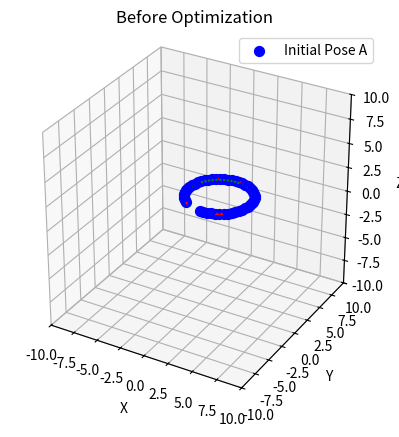
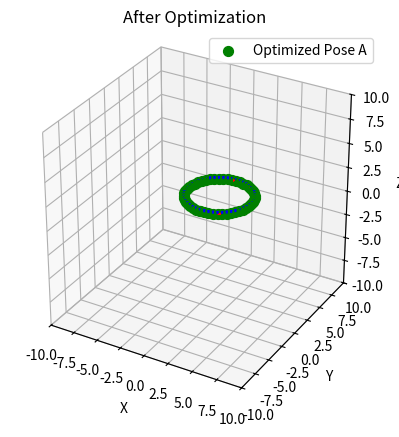

Write Python code to recreate these figures, in order.
import numpy as np
from scipy.spatial.transform import Rotation as R
import matplotlib.pyplot as plt
import copy


def print_optimized_delta_translation(pose_list):
    for idx, pose in enumerate(pose_list):
        if idx == len(pose_list) - 1:
            return

        pose_i = pose_list[idx]
        pose_j = pose_list[idx + 1]
        optimized_odom = pose_i.inverse() * pose_j

        # Rotation 객체로 변환
        rot = R.from_matrix(optimized_odom.R)
        roll, pitch, yaw = rot.as_euler("xyz", degrees=True)

        print(
            f"rel btn {idx} and {idx+1} [translation] is {optimized_odom.t[0]:.4f}, {optimized_odom.t[1]:.4f}, {optimized_odom.t[2]:.4f}"
        )
        print(
            f"rel btn {idx} and {idx+1} [roll, pitch, yaw] is {roll:.4f}, {pitch:.4f}, {yaw:.4f}"
        )


def plot_poses(pose_list, ax, color="b", label_prefix="Pose"):
    """
    Visualize a list of Pose objects in a 3D plot.
    """
    for idx, pose in enumerate(pose_list):
        origin = pose.t  # Translation vector
        R = pose.R  # Rotation matrix
        colors = ["r", "g", "b"]
        for i in range(3):
            ax.quiver(
                origin[0],
                origin[1],
                origin[2],
                R[0, i],
                R[1, i],
                R[2, i],
                color=colors[i],
                length=0.3,
                normalize=True,
            )
        # Add label only to the first node to avoid duplication
        if idx == 0:
            ax.scatter(
                origin[0],
                origin[1],
                origin[2],
                s=50,
                label=f"{label_prefix} {chr(ord('A') + idx)}",
                color=color,
            )
        else:
            ax.scatter(origin[0], origin[1], origin[2], s=50, color=color)
    # Remove duplicate legends
    handles, labels = ax.get_legend_handles_labels()
    unique = dict(zip(labels, handles))
    ax.legend(unique.values(), unique.keys())


class Pose:
    def __init__(self, rotation=np.eye(3), translation=np.zeros(3)):
        self.R = rotation  # Rotation matrix
        self.t = translation  # Translation vector

    def as_matrix(self):
        """Return the homogeneous transformation matrix."""
        T = np.eye(4)
        T[:3, :3] = self.R
        T[:3, 3] = self.t
        return T

    @staticmethod
    def from_matrix(T):
        """Create a Pose from a homogeneous transformation matrix."""
        rotation = T[:3, :3]
        translation = T[:3, 3]
        return Pose(rotation, translation)

    def inverse(self):
        """Compute the inverse of this pose."""
        R_inv = self.R.T
        t_inv = -R_inv @ self.t
        return Pose(R_inv, t_inv)

    def noised(self):
        noise_rot = 0.1 * np.random.randn(3)
        noise_trans = 0.05 * np.random.randn(3)

        noised_R = self.R @ R.from_rotvec(noise_rot).as_matrix()
        noised_t = self.t + noise_trans

        return Pose(noised_R, noised_t)

    def __mul__(self, other):
        """Compose this pose with another pose."""
        R_new = self.R @ other.R
        t_new = self.R @ other.t + self.t
        return Pose(R_new, t_new)


def hat(v):
    """Skew-symmetric matrix for a vector."""
    return np.array([[0, -v[2], v[1]], [v[2], 0, -v[0]], [-v[1], v[0], 0]])


def vee(M):
    """Inverse of the hat operator."""
    return np.array([M[2, 1], M[0, 2], M[1, 0]])


def se3_to_SE3(xi):
    """Exponential map from se(3) to SE(3)."""
    omega = xi[:3]
    v = xi[3:]
    theta = np.linalg.norm(omega)
    if theta < 1e-10:
        R = np.eye(3)
        t = v
    else:
        omega_hat = hat(omega / theta)
        R = (
            np.eye(3)
            + np.sin(theta) * omega_hat
            + (1 - np.cos(theta)) * (omega_hat @ omega_hat)
        )
        V = (
            np.eye(3)
            + ((1 - np.cos(theta)) / theta) * omega_hat
            + ((theta - np.sin(theta)) / theta) * (omega_hat @ omega_hat)
        )
        t = V @ v
    return Pose(R, t)


def SE3_to_se3(T):
    """Logarithm map from SE(3) to se(3)."""
    R_mat = T.R
    t = T.t

    theta = np.arccos(np.clip((np.trace(R_mat) - 1) / 2, -1, 1))
    if theta < 1e-10:
        omega = np.zeros(3)
        v = t
    else:
        ln_R = (theta / (2 * np.sin(theta))) * (R_mat - R_mat.T)
        omega = vee(ln_R)
        omega_hat = ln_R
        A_inv = (
            np.eye(3)
            - 0.5 * omega_hat
            + ((1 / theta**2) - (1 + np.cos(theta)) / (2 * theta * np.sin(theta)))
            * (omega_hat @ omega_hat)
        )
        v = A_inv @ t
    xi = np.hstack((omega, v))
    return xi


def compute_between_error(T_i, T_j, Z_ij):
    """Compute the error for an edge."""
    # # E = T_i.inverse() * T_j  # Estimated relative transformation
    # # E_inv = Z_ij.inverse() * E

    Z_ij_est = T_i.inverse() * T_j

    # reason: Z_ij_est.oplus(e) = Z_ij
    # E = Z_ij_est.inverse() * Z_ij
    #   = (T_i.inverse() * T_j).inverse() * Z_ij
    #   = T_j.inverse() * T_i * Z_ij
    E = T_j.inverse() * T_i * Z_ij

    return SE3_to_se3(E)

    # """Compute the error for an edge."""
    # E = T_i.inverse() * T_j  # Estimated relative transformation
    # E_inv = Z_ij.inverse() * E

    # # Compute the rotational error using the rotation matrix logarithm
    # R_error = E_inv.R
    # rot_error = R.from_matrix(R_error).as_rotvec()  # Axis-angle representation

    # # Compute the translational error directly
    # t_error = E_inv.t

    # # Combine into a single error vector
    # e = np.hstack((rot_error, t_error))
    return e


def build_linear_system(poses, edges, priors=[], weight_prior=1e6):
    """Construct the linear system for optimization."""
    N = len(poses)
    H = np.zeros((6 * N, 6 * N))
    b = np.zeros(6 * N)
    for edge in edges:
        i, j, Z_ij = edge["i"], edge["j"], edge["measurement"]
        T_i = poses[i]
        T_j = poses[j]
        e_ij = compute_between_error(T_i, T_j, Z_ij)

        # Jacobians w.r.t T_i and T_j (approximate as identity for simplicity)
        # J_i = -np.eye(6)
        # J_j = np.eye(6)
        J_i = np.eye(6)
        J_j = -np.eye(6)

        # Generate arrays of indices instead of slices
        idx_i = np.arange(6 * i, 6 * i + 6)
        idx_j = np.arange(6 * j, 6 * j + 6)

        # Accumulate H and b using np.ix_ with arrays
        weight = edge.get("weight", 1.0)  # 가중치를 가져오고, 없으면 1로 기본 설정

        rot_weight = 0.1 * weight
        trans_weight = 0.5 * weight

        # 회전 부분 (앞 3개) 가중치 적용 (3x3 크기 맞추기)
        H[np.ix_(idx_i[:3], idx_i[:3])] += rot_weight * (J_i[:3, :3].T @ J_i[:3, :3])
        H[np.ix_(idx_i[:3], idx_j[:3])] += rot_weight * (J_i[:3, :3].T @ J_j[:3, :3])
        H[np.ix_(idx_j[:3], idx_i[:3])] += rot_weight * (J_j[:3, :3].T @ J_i[:3, :3])
        H[np.ix_(idx_j[:3], idx_j[:3])] += rot_weight * (J_j[:3, :3].T @ J_j[:3, :3])
        b[idx_i[:3]] += rot_weight * (J_i[:3, :3].T @ e_ij[:3])
        b[idx_j[:3]] += rot_weight * (J_j[:3, :3].T @ e_ij[:3])

        # 평행 이동 부분 (뒤 3개) 가중치 적용 (3x3 크기 맞추기)
        H[np.ix_(idx_i[3:], idx_i[3:])] += trans_weight * (J_i[3:, 3:].T @ J_i[3:, 3:])
        H[np.ix_(idx_i[3:], idx_j[3:])] += trans_weight * (J_i[3:, 3:].T @ J_j[3:, 3:])
        H[np.ix_(idx_j[3:], idx_i[3:])] += trans_weight * (J_j[3:, 3:].T @ J_i[3:, 3:])
        H[np.ix_(idx_j[3:], idx_j[3:])] += trans_weight * (J_j[3:, 3:].T @ J_j[3:, 3:])
        b[idx_i[3:]] += trans_weight * (J_i[3:, 3:].T @ e_ij[3:])
        b[idx_j[3:]] += trans_weight * (J_j[3:, 3:].T @ e_ij[3:])

        if 1 < abs(i - j):
            print(f"add loop closing factor btn {i} and {j}!")

        # 원소가 있는 부분을 1, 없는 부분을 0으로 변환
        draw_jacobian_mat = 0
        if draw_jacobian_mat:
            binary_matrix = (H != 0).astype(int)
            plt.imshow(binary_matrix, cmap="gray")  # 흑백으로 시각화
            plt.colorbar(label="0: Empty, 1: Not Empty")
            plt.show()

    # Process prior residuals
    for prior in priors:
        i = prior["i"]
        Z_i = prior["measurement"]
        T_i = poses[i]

        e_i = SE3_to_se3(T_i.inverse() * Z_i)
        J_i = -np.eye(6)

        idx_i = np.arange(6 * i, 6 * i + 6)
        H[np.ix_(idx_i, idx_i)] += weight_prior * (J_i.T @ J_i)
        b[idx_i] += weight_prior * (J_i.T @ e_i)
    return H, b


def pose_graph_optimization(poses, edges, iterations=30):
    """Perform pose-graph optimization."""
    N = len(poses)

    # priors = [{'i': 0, 'measurement': Pose()}, {'i': N-1, 'measurement': initial_poses[-1]}]
    # priors = [{"i": 0, "measurement": Pose()}]
    priors = [{"i": N - 1, "measurement": Pose()}]
    # priors = [{'i': int(N/2) - 1, 'measurement': Pose()}]

    print(f"priors: {priors}")
    weight_prior = 1e8
    for iter in range(iterations):
        print(f"iter {iter}")
        H, b = build_linear_system(poses, edges, priors, weight_prior)
        delta = np.linalg.solve(H, -b)
        # Update poses
        for i in range(N):
            idx = slice(6 * i, 6 * i + 6)
            xi = delta[idx]
            delta_pose = se3_to_SE3(xi)

            # poses[i] = delta_pose * poses[i]
            poses[i] = poses[i] * delta_pose
    return poses


# Example usage:
# Initialize poses and edges

num_nodes = 50

odom_rot_yaw_deg = 330.0 / num_nodes
odom_rot_yaw_rad = np.deg2rad(odom_rot_yaw_deg)

r = 3.0  # 예: 반지름 1.0
move_forward_size = 2 * r * np.sin(np.deg2rad(180.0 / num_nodes))

move_once_pose = Pose(
    R.from_euler("z", odom_rot_yaw_rad).as_matrix()[:3, :3],
    np.array([move_forward_size, 0, 0]),
)

between_odom_weight = 1.0
between_loop_weight = 1.0

edges = []
for node_ii in range(num_nodes - 1):
    edges.append(
        {
            "i": node_ii,
            "j": node_ii + 1,
            "measurement": move_once_pose,
            "weight": between_odom_weight,
        }
    )

# Create initial poses without noise
initial_poses = []
initial_poses.append(Pose())  # Pose 0 at identity
for i in range(1, num_nodes):
    prev_pose = initial_poses[i - 1]
    measurement = move_once_pose
    new_pose = prev_pose * measurement  # No noise added
    print(f"new_pose \n{new_pose.as_matrix()}")
    initial_poses.append(new_pose)

# Now, add edges between nodes that are k steps apart
for dense_connection_k in []:
    for i in range(num_nodes - dense_connection_k):
        # Compute the measurement between node i and node i+k
        Z_ik = initial_poses[i].inverse() * initial_poses[i + dense_connection_k]
        # Optionally, add noise to Z_ik
        # Z_ik = Z_ik.noised()
        edges.append({"i": i, "j": i + dense_connection_k, "measurement": Z_ik})

# loop closing
if 1:
    edges.append(
        {
            "i": 0,
            "j": num_nodes - 1,
            "measurement": Pose(
                R.from_euler("z", np.deg2rad(0)).as_matrix()[:3, :3],
                np.array([0, 0, 0]),
            ),
            "weight": between_loop_weight,
        }
    )

# Run optimization
optimized_poses = pose_graph_optimization(initial_poses.copy(), edges)

print_optimized_delta_translation(optimized_poses)
print(f"\n when move_forward_size {move_forward_size}")

#################################################
max_ax_lim = 10
# Plot initial poses
fig = plt.figure()
ax = fig.add_subplot(111, projection="3d")
plot_poses(initial_poses, ax, color="b", label_prefix="Initial Pose")
ax.set_box_aspect([1, 1, 1])
ax.set_xlim([-max_ax_lim, max_ax_lim])
ax.set_ylim([-max_ax_lim, max_ax_lim])
ax.set_zlim([-max_ax_lim, max_ax_lim])
ax.set_xlabel("X")
ax.set_ylabel("Y")
ax.set_zlabel("Z")
ax.set_title("Before Optimization")
plt.show()

# Plot optimized poses
fig = plt.figure()
ax = fig.add_subplot(111, projection="3d")
plot_poses(optimized_poses, ax, color="g", label_prefix="Optimized Pose")
ax.set_box_aspect([1, 1, 1])
ax.set_xlim([-max_ax_lim, max_ax_lim])
ax.set_ylim([-max_ax_lim, max_ax_lim])
ax.set_zlim([-max_ax_lim, max_ax_lim])
ax.set_xlabel("X")
ax.set_ylabel("Y")
ax.set_zlabel("Z")
ax.set_title("After Optimization")
plt.show()
